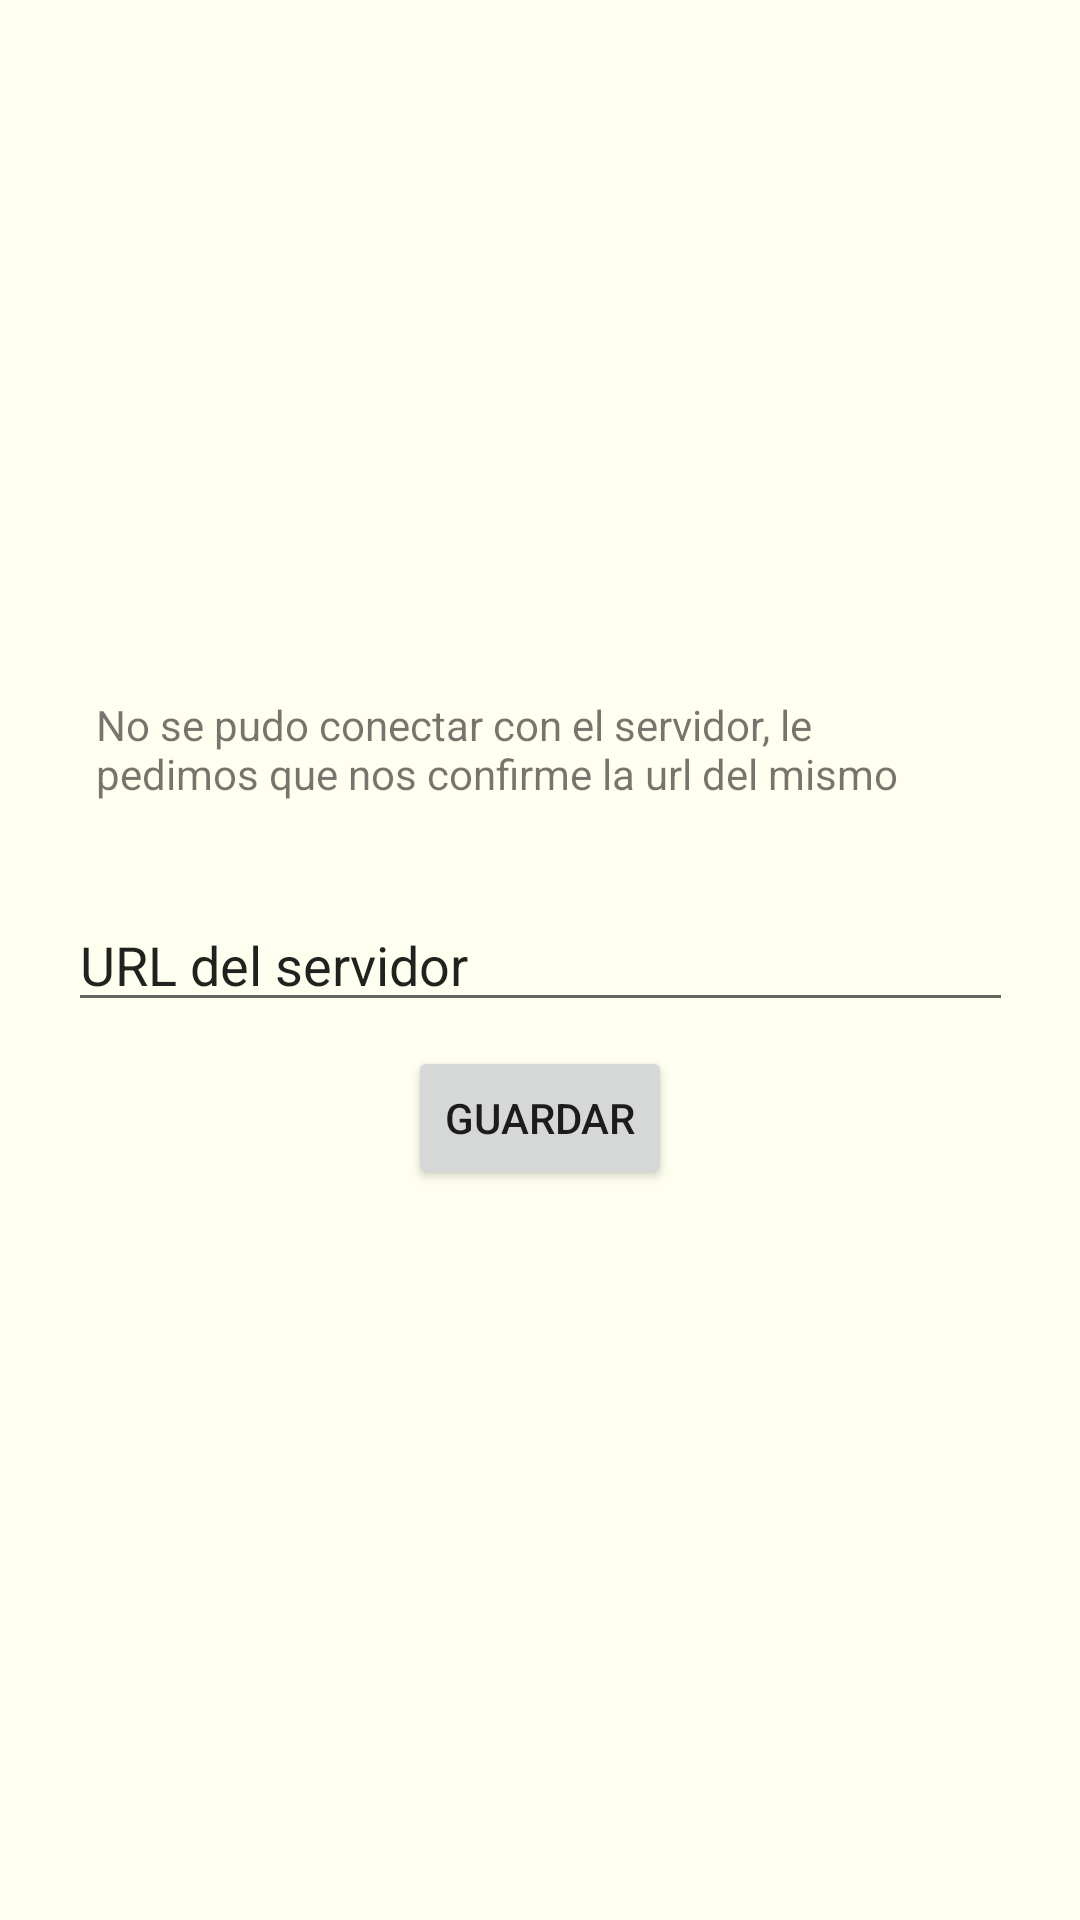

Write the Android layout XML for this screen, with the resource values it uses.
<!-- AndroidManifest.xml: application theme AppTheme -->
<!-- res/layout/dialog_solicitar_url.xml -->
<?xml version="1.0" encoding="utf-8"?>
<androidx.constraintlayout.widget.ConstraintLayout
    xmlns:android="http://schemas.android.com/apk/res/android"
    xmlns:app="http://schemas.android.com/apk/res-auto"
    xmlns:tools="http://schemas.android.com/tools"
    android:layout_width="match_parent"
    android:layout_height="match_parent">

    <EditText
        android:id="@+id/ed_url"
        android:layout_width="wrap_content"
        android:layout_height="wrap_content"
        android:ems="15"
        android:hint="@string/url"
        android:importantForAutofill="no"
        android:inputType="textUri"
        android:text="@string/editurl"
        app:layout_constraintBottom_toBottomOf="parent"
        app:layout_constraintEnd_toEndOf="parent"
        app:layout_constraintStart_toStartOf="parent"
        app:layout_constraintTop_toTopOf="parent" />

    <Button
        android:id="@+id/guardar"
        android:layout_width="wrap_content"
        android:layout_height="wrap_content"
        android:layout_marginTop="8dp"
        android:onClick="botonGuardar"
        android:text="@string/guardar"
        app:layout_constraintEnd_toEndOf="parent"
        app:layout_constraintStart_toStartOf="parent"
        app:layout_constraintTop_toBottomOf="@+id/ed_url" />

    <TextView
        android:id="@+id/tv_pedirUrl"
        android:layout_width="0dp"
        android:layout_height="wrap_content"
        android:layout_marginStart="32dp"
        android:layout_marginEnd="32dp"
        android:layout_marginBottom="32dp"
        android:text="@string/solicitarURL"
        app:layout_constraintBottom_toTopOf="@+id/ed_url"
        app:layout_constraintEnd_toEndOf="parent"
        app:layout_constraintStart_toStartOf="parent" />
</androidx.constraintlayout.widget.ConstraintLayout>
<!-- resources referenced by this layout -->
<resources>
  <string name="editurl">URL del servidor</string>
  <string name="guardar">Guardar</string>
  <string name="solicitarURL">No se pudo conectar con el servidor, le pedimos que nos confirme la url del mismo</string>
  <string name="url">url</string>
  <style name="AppTheme" parent="Theme.MaterialComponents.Light.DarkActionBar">
          
          <item name="colorPrimary">@color/colorPrimary</item>
          <item name="colorPrimaryDark">@color/colorPrimaryDark</item>
          <item name="colorAccent">@color/colorAccent</item>
          <item name="android:colorBackground">#FFFFF0</item>
          <item name="android:windowActivityTransitions">true</item>
          <item name="android:windowEnterTransition">@android:transition/fade</item>
          <item name="android:windowExitTransition">@android:transition/fade</item>
      </style>
  <color name="colorPrimary">#0B6D0D</color>
  <color name="colorPrimaryDark">#0B6D0D</color>
  <color name="colorAccent">#0B8E0D</color>
</resources>
